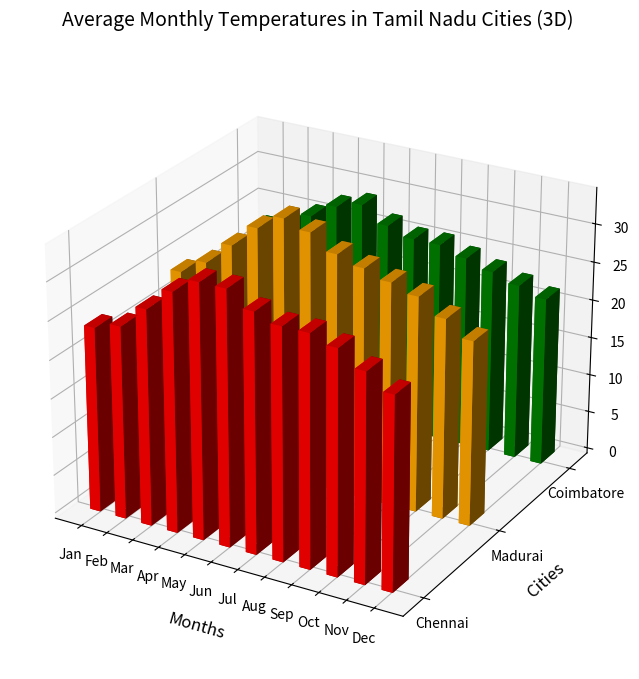

Source code (Python):
import matplotlib.pyplot as plt
import numpy as np

# Define the X-axis (Months)
months = ['Jan', 'Feb', 'Mar', 'Apr', 'May', 'Jun', 'Jul', 'Aug', 'Sep', 'Oct', 'Nov', 'Dec']

# Define temperature data (Z-axis values)
chennai_temps = [24, 25, 28, 31, 33, 33, 31, 30, 30, 29, 27, 25]
madurai_temps = [24, 26, 29, 32, 34, 33, 31, 30, 29, 28, 26, 24]
coimbatore_temps = [23, 24, 26, 28, 29, 27, 26, 26, 25, 24, 23, 22]

# 1. Setup the figure and 3D projection
fig = plt.figure(figsize=(14, 8))
ax = fig.add_subplot(1, 1, 1, projection='3d')

# 2. Define X positions (Months numerical indices)
x_indices = np.arange(len(months))

# 3. Define Y positions (City numerical indices)
cities = ['Chennai', 'Madurai', 'Coimbatore']
y_indices = np.arange(len(cities))

# 4. Create arrays for the anchor points (x, y, z)
# Repeat X indices for each city series
xpos = np.tile(x_indices, len(cities))
# Repeat Y indices so each city stays on its own row
ypos = np.repeat(y_indices, len(months))
# All bars start at ground level (Z = 0)
zpos = np.zeros_like(xpos)

# 5. Combine the data lists for the bar heights (Z dimensions)
dz = np.array(chennai_temps + madurai_temps + coimbatore_temps)

# 6. Define the thickness/dimensions of each bar
dx = 0.4  # Width along the Month axis
dy = 0.2  # Depth along the City axis

# 7. Map colors to each city row
colors = ['red'] * len(months) + ['orange'] * len(months) + ['green'] * len(months)

# 8. Plot the 3D bars
# Subtracting dx/2 and dy/2 centers the bars on the tick marks
ax.bar3d(xpos - dx/2, ypos - dy/2, zpos, dx, dy, dz, color=colors, shade=True)

# 9. Customize axes ticks and labels
ax.set_xticks(x_indices)
ax.set_xticklabels(months)

ax.set_yticks(y_indices)
ax.set_yticklabels(cities)

ax.set_xlabel('Months', fontsize=12, labelpad=10)
ax.set_ylabel('Cities', fontsize=12, labelpad=10)
ax.set_zlabel('Temperature (°C)', fontsize=12, labelpad=5)
ax.set_title('Average Monthly Temperatures in Tamil Nadu Cities (3D)', fontsize=14, pad=20)

# Optional: Adjust the camera viewing angle for better depth perception
ax.view_init(elev=25, azim=-60)

plt.tight_layout()

plt.show()
